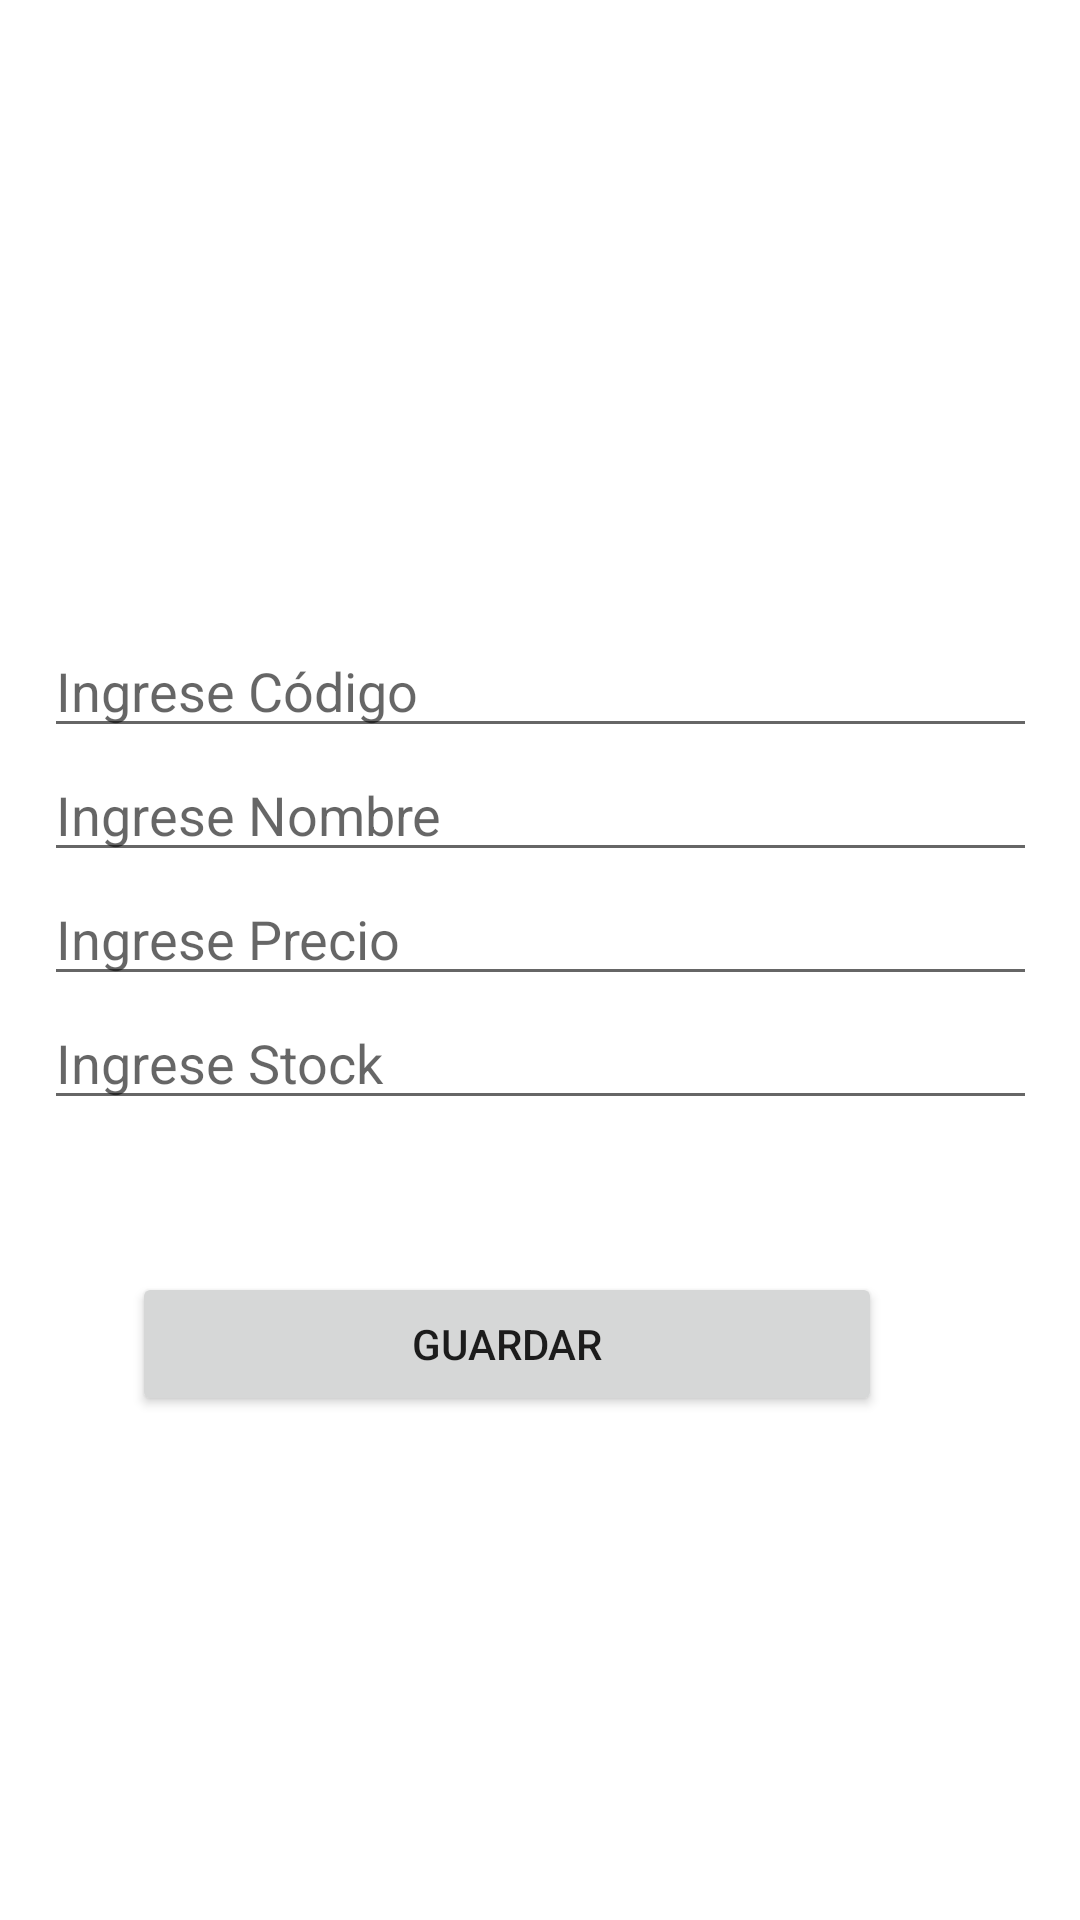

The Android layout XML behind this screen, and the referenced resources:
<!-- AndroidManifest.xml: application theme Theme.AppMateoLopez -->
<!-- res/layout/activity_insumos_act.xml -->
<?xml version="1.0" encoding="utf-8"?>
<androidx.constraintlayout.widget.ConstraintLayout xmlns:android="http://schemas.android.com/apk/res/android"
    xmlns:app="http://schemas.android.com/apk/res-auto"
    xmlns:tools="http://schemas.android.com/tools"
    android:layout_width="match_parent"
    android:layout_height="match_parent"
    android:background="@drawable/bgs"
    tools:context=".Insumos_act">

    <ImageView
        android:id="@+id/imageView2"
        android:layout_width="165dp"
        android:layout_height="120dp"
        android:layout_marginTop="30dp"
        android:layout_marginBottom="30dp"
        app:layout_constraintBottom_toTopOf="@+id/linearLayout3"
        app:layout_constraintEnd_toEndOf="parent"
        app:layout_constraintHorizontal_bias="0.558"
        app:layout_constraintStart_toStartOf="parent"
        app:layout_constraintTop_toTopOf="parent"
        app:srcCompat="@drawable/base" />

    <LinearLayout
        android:id="@+id/linearLayout3"
        android:layout_width="331dp"
        android:layout_height="200dp"
        android:layout_marginTop="20dp"
        android:layout_marginBottom="12dp"
        android:orientation="vertical"
        app:layout_constraintBottom_toTopOf="@+id/linearLayout4"
        app:layout_constraintEnd_toEndOf="parent"
        app:layout_constraintStart_toStartOf="parent"
        app:layout_constraintTop_toBottomOf="@+id/imageView2">

        <EditText
            android:id="@+id/editTextCodigo"
            android:layout_width="match_parent"
            android:layout_height="wrap_content"
            android:ems="10"
            android:hint="Ingrese Código"
            android:inputType="number" />

        <EditText
            android:id="@+id/editTNombre"
            android:layout_width="match_parent"
            android:layout_height="wrap_content"
            android:ems="10"
            android:hint="Ingrese Nombre"
            android:inputType="textPersonName" />

        <EditText
            android:id="@+id/editTextPrecio"
            android:layout_width="match_parent"
            android:layout_height="wrap_content"
            android:ems="10"
            android:hint="Ingrese Precio"
            android:inputType="number" />

        <EditText
            android:id="@+id/editTextStock"
            android:layout_width="match_parent"
            android:layout_height="wrap_content"
            android:ems="10"
            android:hint="Ingrese Stock"
            android:inputType="number" />
    </LinearLayout>

    <LinearLayout
        android:id="@+id/linearLayout4"
        android:layout_width="250dp"
        android:layout_height="200dp"
        android:layout_marginBottom="16dp"
        android:orientation="vertical"
        app:layout_constraintBottom_toBottomOf="parent"
        app:layout_constraintEnd_toEndOf="parent"
        app:layout_constraintHorizontal_bias="0.4"
        app:layout_constraintStart_toStartOf="parent">

        <Button
            android:id="@+id/btnGuardar"
            android:layout_width="match_parent"
            android:layout_height="wrap_content"
            android:text="Guardar" />
    </LinearLayout>
</androidx.constraintlayout.widget.ConstraintLayout>
<!-- resources referenced by this layout -->
<resources>
  <style name="Theme.AppMateoLopez" parent="Theme.MaterialComponents.DayNight.DarkActionBar">
          
          <item name="colorPrimary">@color/purple_500</item>
          <item name="colorPrimaryVariant">@color/purple_700</item>
          <item name="colorOnPrimary">@color/white</item>
          
          <item name="colorSecondary">@color/teal_200</item>
          <item name="colorSecondaryVariant">@color/teal_700</item>
          <item name="colorOnSecondary">@color/black</item>
          
          <item name="android:statusBarColor" tools:targetApi="l">?attr/colorPrimaryVariant</item>
          
      </style>
  <!-- not gathered from this repository: default colours our renderer supplied (Android Studio template values) -->
  <color name="purple_500">#FF6200EE</color>
  <color name="purple_700">#FF3700B3</color>
  <color name="teal_200">#FF03DAC5</color>
  <color name="teal_700">#FF018786</color>
  <color name="black">#FF000000</color>
  <color name="white">#FFFFFFFF</color>
</resources>
